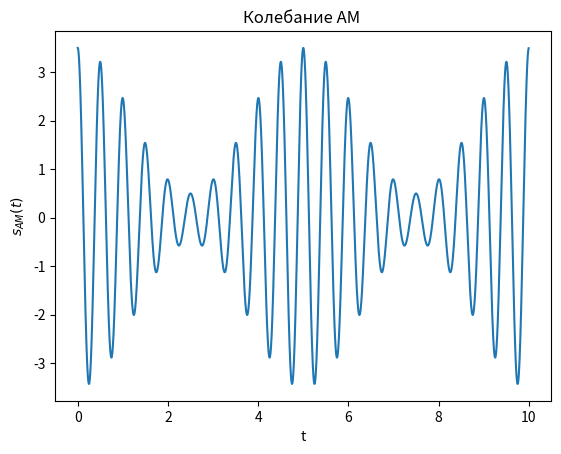
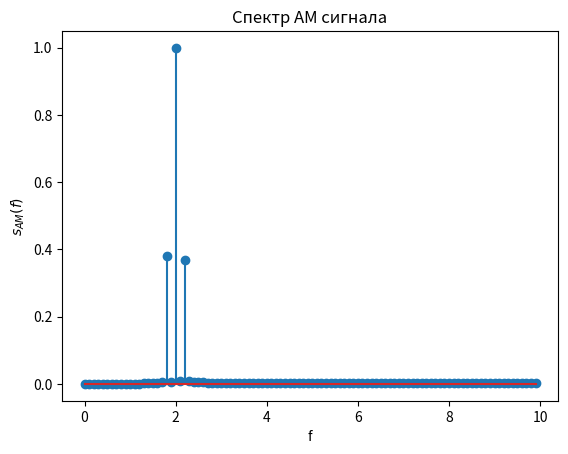
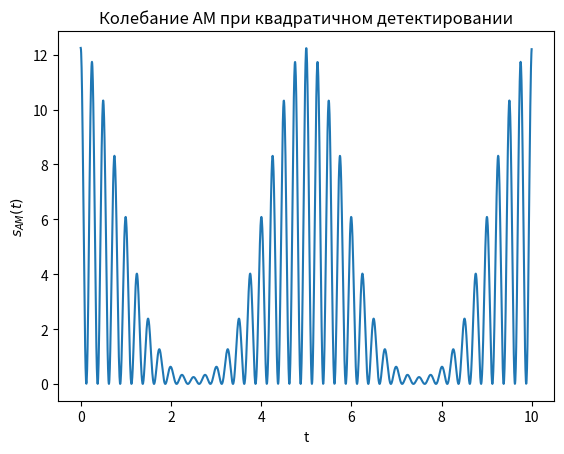
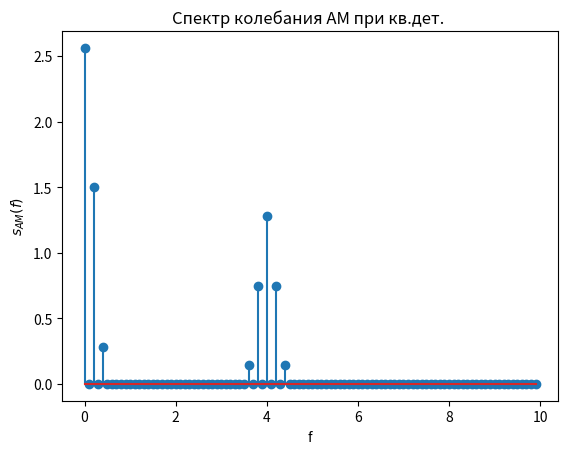
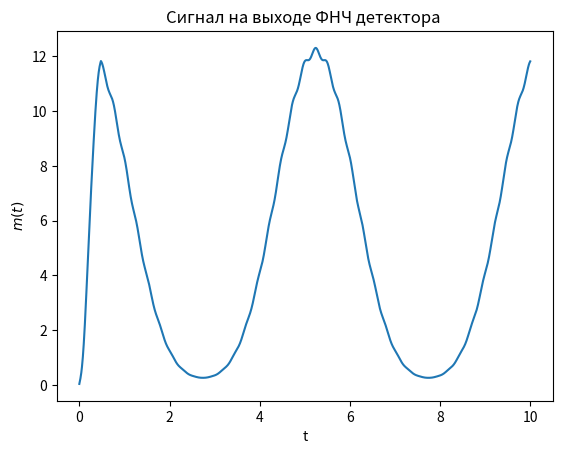
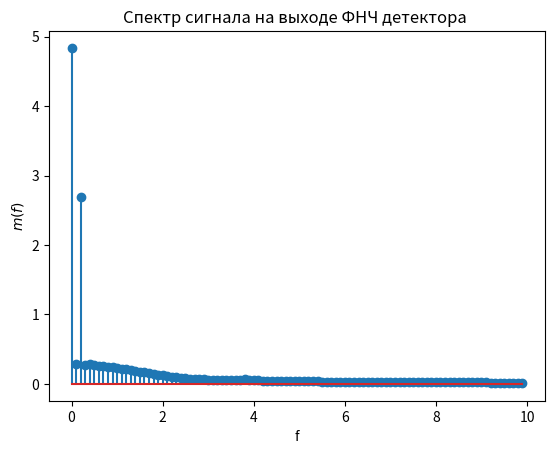

Python code for these plots, in order:

from scipy.fftpack import fft, ifft,  fftshift, ifftshift
from scipy import signal
from scipy.signal import kaiserord, lfilter, firwin, freqz
import numpy as np
import matplotlib.pyplot as plt

 
Ns = 2048 # количество дискретных отсчетов сигнала
Tmax = 10 # временной интервал формирования сигнала
dt=Tmax/(Ns-1)  # интервал дискретизации
fs = 1/dt #частота дисктеризации 
t=np.arange(0, 10,1/fs) 

Ac = 2   #амплитуда несущего колебания
fc = 2  #частота несущего колебания
wc = 2*np.pi*fc
xc = np.cos(wc*t) # Несущее колебание f=4

Am = 1.5 #амплитуда НЧ колебания (Меняли на 2 и 2.5)
fm = 0.2  # Частота НЧ несущего колебания
# Фильтер Нижних Частот
# fs = 204
# Частота среза = 0,0032
# Частота нормированная = 0,0024
# Частота среза нормированная = 0,003
wm = 2*np.pi*fm # модулирующий НЧ сигнал f=0.5
xm = np.cos(wm*t)

mu = Am/Ac #коэффициент модуляции
 
sam = Ac*(1+mu*xm)*xc # АМ сигнал 
plt.figure(1)
plt.plot(t,sam) # (Изменение sam на xm и xc)
plt.title('Колебание АМ ')
plt.xlabel('t')
plt.ylabel('$s_{AM}(t)$') 


N=2048 # количество точек ДПФ
X = fft(sam,N)/N # вычисление ДПФ и нормирование на N (Изменение sam на xm и xc)
plt.figure(2)
kf = np.arange(0, N)*fs/N
plt.stem(kf[0:100 ]   ,abs(X[0:100 ] )) 
plt.title('Спектр АМ сигнала')
plt.xlabel('f')
plt.ylabel('$s_{AM}(f)$') 



s_d = sam**2 # квадратичный детектор, возводим принятое колебание в 2
plt.figure(3)
plt.plot(t,s_d)
plt.title('Колебание АМ при квадратичном детектировании')
plt.xlabel('t')
plt.ylabel('$s_{AM}(t)$') 


Xd = fft(s_d)/N # вычисление ДПФ и нормирование на N
plt.figure(4)
kf = np.arange(0, N)*fs/N
plt.stem(kf[0:100 ] ,abs(Xd[0:100 ])) # спектр сигнала после возведения в 2
plt.title('Спектр колебания АМ при кв.дет. ')
plt.xlabel('f')
plt.ylabel('$s_{AM}(f)$') 


n=99
fn = fm/fs
taps=signal.firwin(n,fn) # вычисляем ИХ ФНЧ с нормированной частотой 
d=2*signal.lfilter(taps,1.0,s_d) # сигнал на выходе ФНЧ (выход детектора)
plt.figure(5)
plt.plot(t,d)
plt.title('Сигнал на выходе ФНЧ детектора ')
plt.xlabel('t')
plt.ylabel('$m(t)$') 


Xdd = fft(d)/N # вычисление ДПФ и нормирование на N
plt.figure(6)
kf = np.arange(0, N)*fs/N
plt.stem(kf[0:100] ,abs(Xdd[0:100])) 
plt.title('Спектр сигнала на выходе ФНЧ детектора ')
plt.xlabel('f')
plt.ylabel('$m(f)$') 

plt.show()